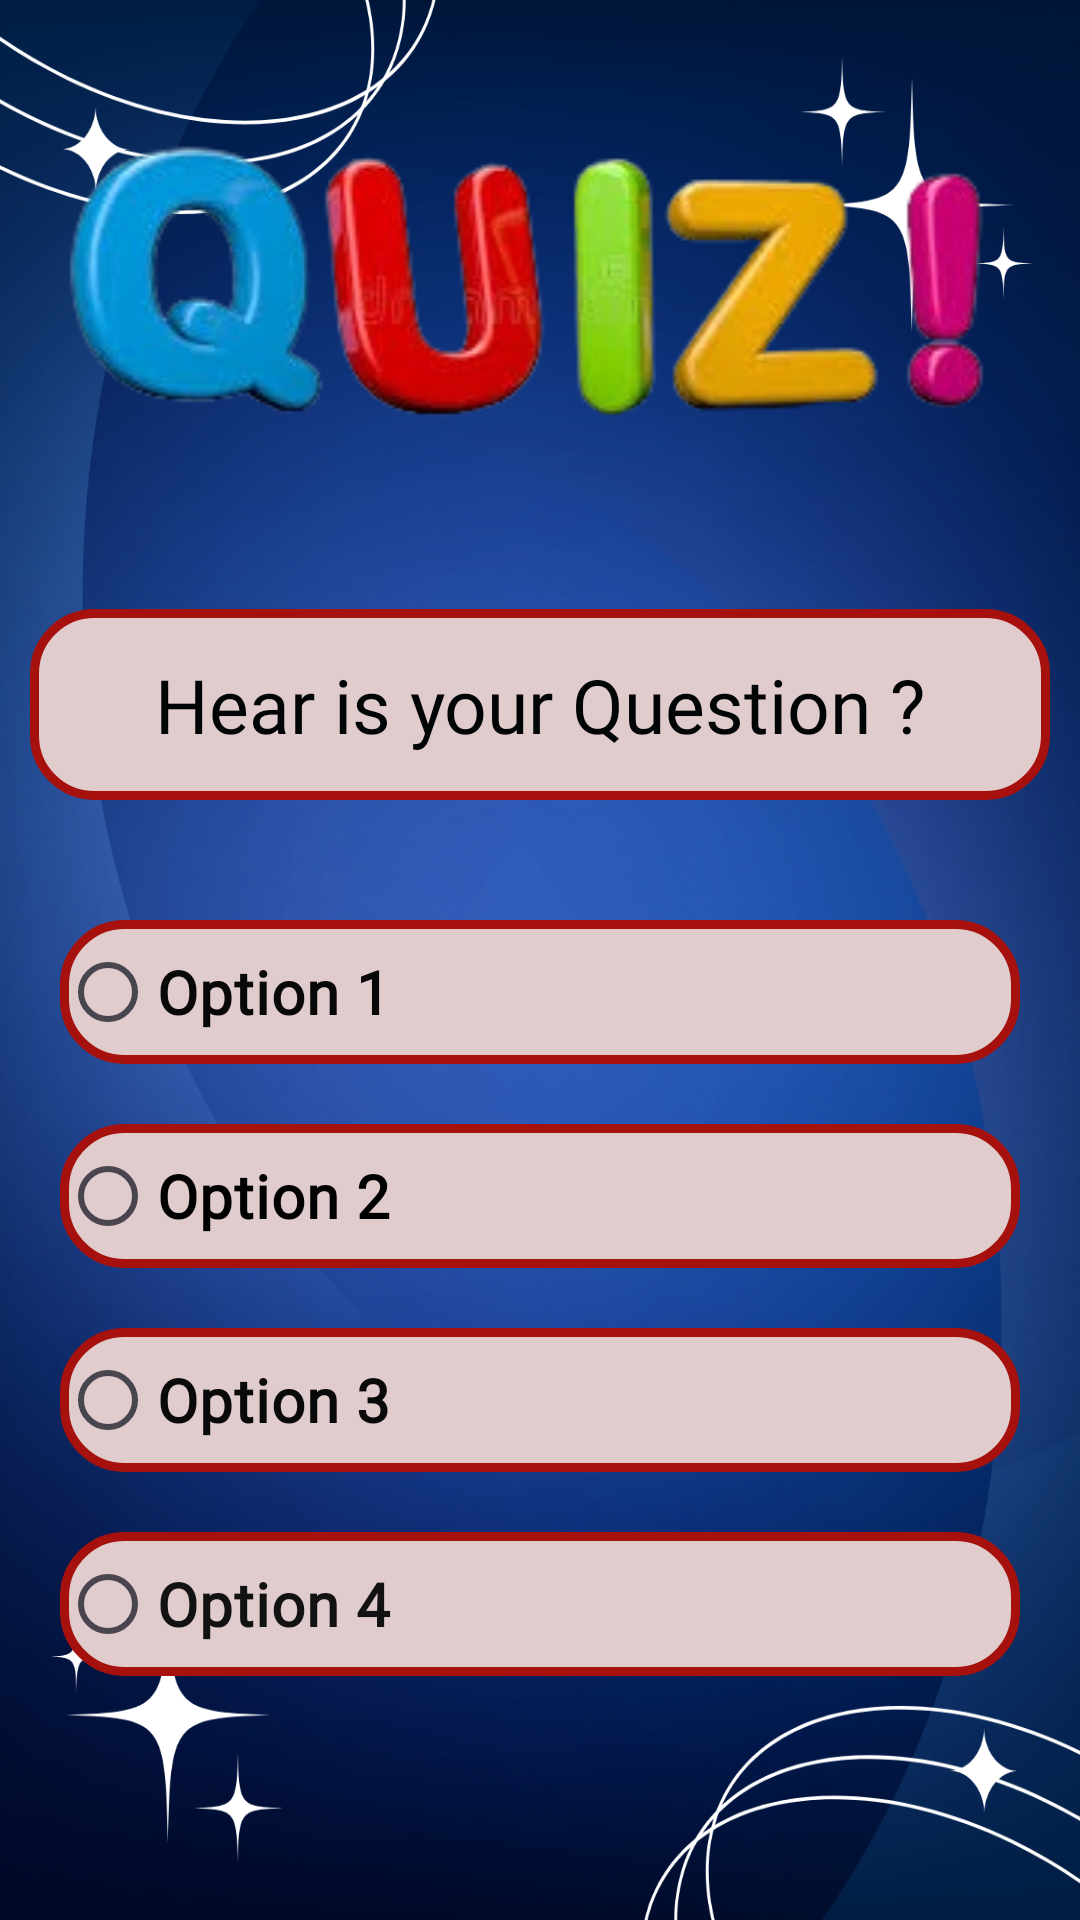

The Android layout XML behind this screen, and the referenced resources:
<!-- AndroidManifest.xml: application theme Theme._8ThProject -->
<!-- res/layout/activity_play.xml -->
<?xml version="1.0" encoding="utf-8"?>
<LinearLayout xmlns:android="http://schemas.android.com/apk/res/android"
    xmlns:app="http://schemas.android.com/apk/res-auto"
    xmlns:tools="http://schemas.android.com/tools"
    android:id="@+id/main"
    android:layout_width="match_parent"
    android:layout_height="match_parent"
    android:orientation="vertical"
    tools:context=".playActivity"
    android:background="@drawable/back">

    <ImageView
        android:layout_width="match_parent"
        android:layout_height="wrap_content"
        android:src="@drawable/preview"
        android:layout_marginTop="20dp"
        android:layout_gravity="center"/>

    <TextView
        android:id="@+id/textTV"
        android:layout_width="match_parent"
        android:layout_height="wrap_content"
        android:layout_marginHorizontal="10dp"
        android:layout_marginTop="30dp"
        android:background="@drawable/q_back"
        android:fontFamily="@font/agbalumo"
        android:gravity="center"
        android:padding="15sp"
        android:text="Hear is your Question ?"
        android:textColor="#000405"
        android:textSize="25dp" />

    <RadioGroup
        android:id="@+id/radioGroup"
        android:layout_width="match_parent"
        android:layout_height="wrap_content"
        android:orientation="vertical">


        <RadioButton
            android:id="@+id/optionBtn1"
            android:layout_width="match_parent"
            android:layout_height="wrap_content"
            android:layout_marginHorizontal="20dp"
            android:layout_marginTop="40dp"
            android:background="@drawable/q_back"
            android:text="Option 1"
            android:textColor="#090808"
            android:textSize="20dp"
            android:textStyle="bold"
            android:fontFamily="@font/agbalumo"/>

        <RadioButton
            android:id="@+id/optionBtn2"
            android:layout_width="match_parent"
            android:layout_height="wrap_content"
            android:text="Option 2"
            android:textSize="20dp"
            android:textStyle="bold"
            android:textColor="#000000"
            android:layout_marginHorizontal="20dp"
            android:background="@drawable/q_back"
            android:layout_marginTop="20dp"
            android:fontFamily="@font/agbalumo"/>


        <RadioButton
            android:id="@+id/optionBtn3"
            android:layout_width="match_parent"
            android:layout_height="wrap_content"
            android:text="Option 3"
            android:textSize="20dp"
            android:textStyle="bold"
            android:textColor="#0A090A"
            android:layout_marginHorizontal="20dp"
            android:background="@drawable/q_back"
            android:layout_marginTop="20dp"
            android:fontFamily="@font/agbalumo"/>

        <RadioButton
            android:id="@+id/optionBtn4"
            android:layout_width="match_parent"
            android:layout_height="wrap_content"
            android:text="Option 4"
            android:textSize="20dp"
            android:textStyle="bold"
            android:textColor="#121212"
            android:layout_marginHorizontal="20dp"
            android:background="@drawable/q_back"
            android:layout_marginTop="20dp"
            android:fontFamily="@font/agbalumo"/>

    </RadioGroup>

    <androidx.appcompat.widget.AppCompatButton
        android:id="@+id/nextQusestion"
        android:layout_width="match_parent"
        android:layout_height="wrap_content"
        android:layout_marginHorizontal="30dp"
        android:layout_marginTop="90dp"
        android:background="@drawable/next_edit"
        android:fontFamily="@font/agbalumo"
        android:text="Next "
        android:textColor="#FBF8F8"
        android:textSize="25dp"
        android:textStyle="bold"
        android:textAlignment="center"/>






</LinearLayout>
<!-- resources referenced by this layout -->
<resources>
  <!-- drawable back: png bitmap (drawable, 894946 bytes) -->
  <!-- drawable next_edit (drawable) -->
  <?xml version="1.0" encoding="utf-8"?>
  <shape xmlns:android="http://schemas.android.com/apk/res/android">
      <solid android:color="#0683F0"/>
      <stroke android:color="#D81B60"
          android:width="3dp"/>
      <corners android:radius="20dp"/>
  </shape>
  <!-- drawable preview: png bitmap (drawable, 51101 bytes) -->
  <!-- drawable q_back (drawable) -->
  <?xml version="1.0" encoding="utf-8"?>
  <shape xmlns:android="http://schemas.android.com/apk/res/android">
    <solid android:color="#E0CCCC"/>
      <stroke android:color="#A6100D"
          android:width="3dp"/>
      <corners android:radius="20dp"/>
  </shape>
  <style name="Theme._8ThProject" parent="Base.Theme._8ThProject" />
  <style name="Base.Theme._8ThProject" parent="Theme.Material3.DayNight.NoActionBar">
          
          
      </style>
</resources>
